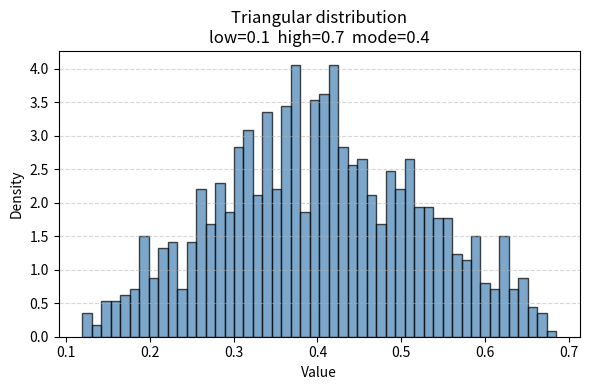

This figure's Python source:
import random
import matplotlib.pyplot as plt

# 1. 生成数据
low, high, mode = 0.1, 0.7, 0.4
samples = [random.triangular(low, high, mode) for _ in range(1000)]

# 2. 画图
plt.figure(figsize=(6, 4))
plt.hist(samples, bins=50, density=True, alpha=0.7, color='steelblue', edgecolor='black')
plt.title(f'Triangular distribution\nlow={low}  high={high}  mode={mode}')
plt.xlabel('Value')
plt.ylabel('Density')
plt.grid(axis='y', linestyle='--', alpha=0.5)
plt.tight_layout()
plt.show()